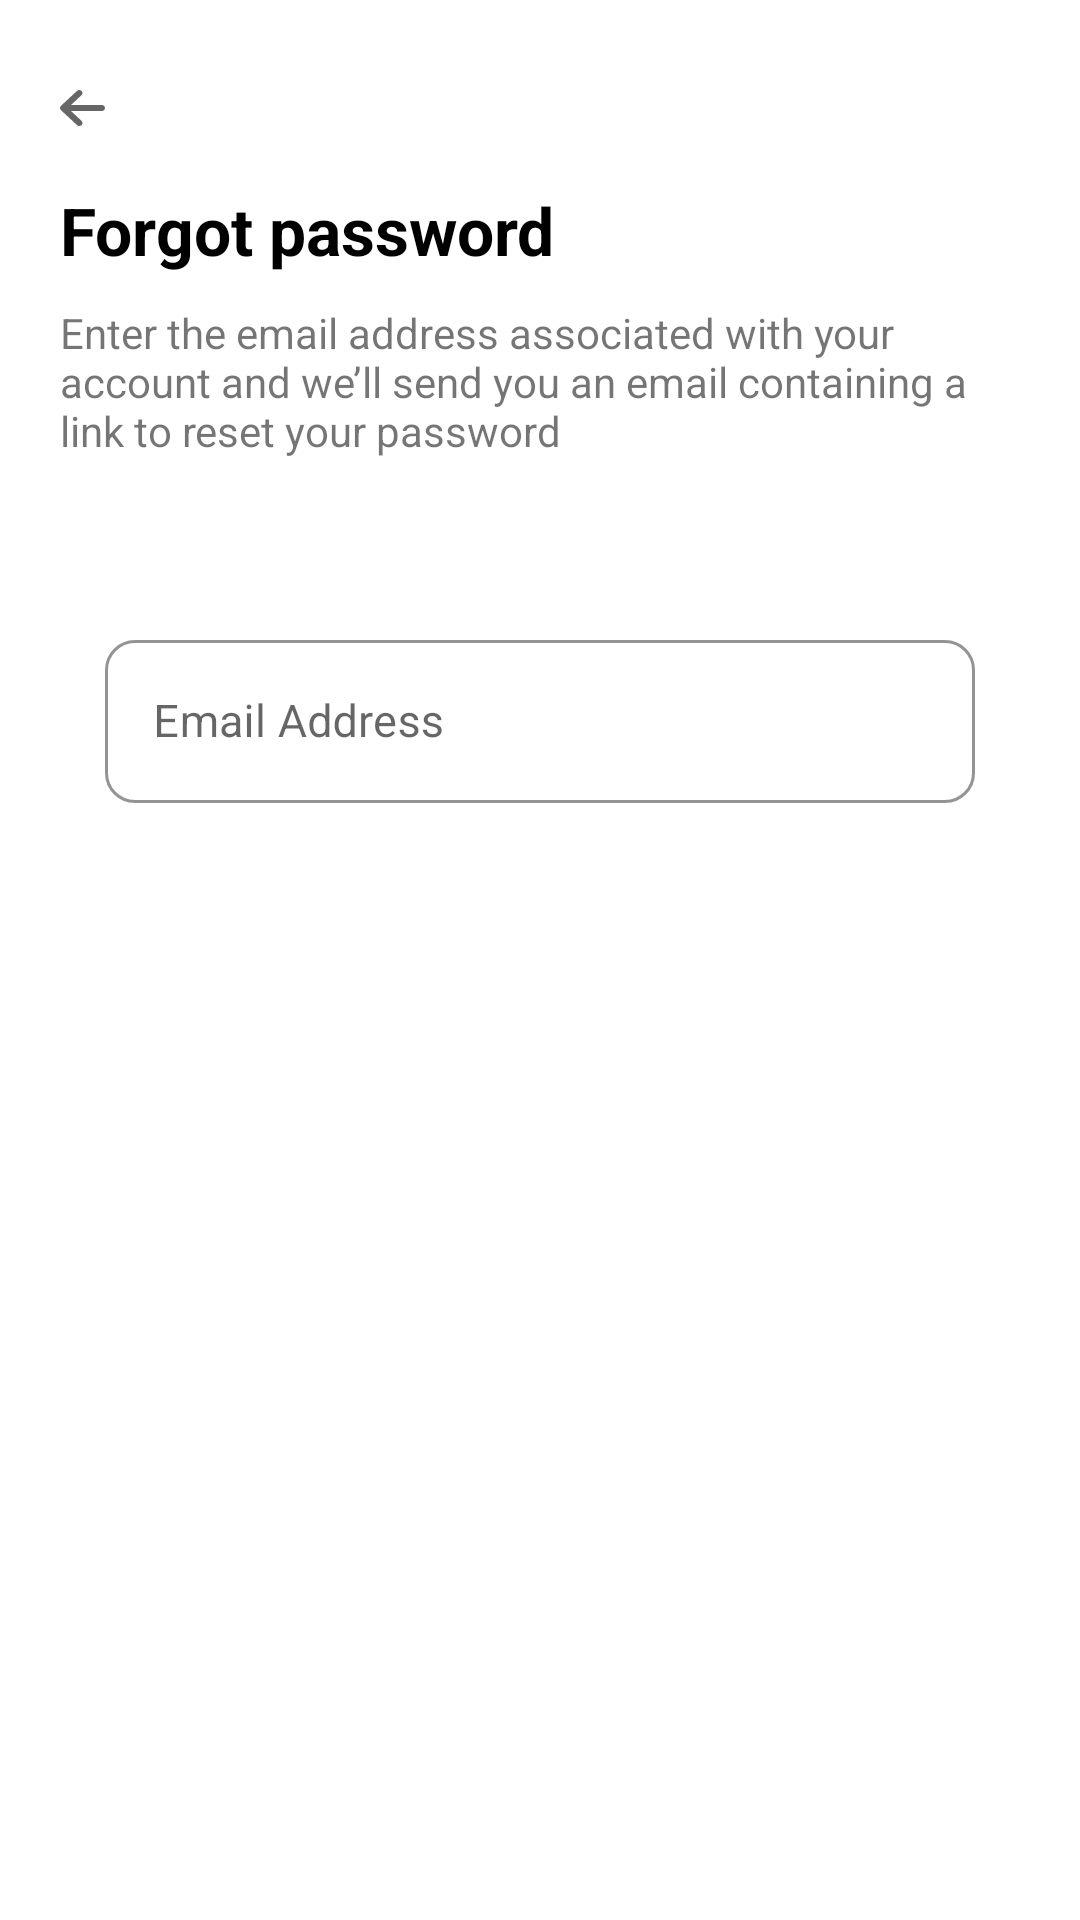

This screen was rendered from an Android layout file. Write that file and the resources it references.
<!-- AndroidManifest.xml: application theme Theme.FitnessClubApp -->
<!-- res/layout/fragment_forgot_password.xml -->
<?xml version="1.0" encoding="utf-8"?>
<layout xmlns:android="http://schemas.android.com/apk/res/android"
    xmlns:app="http://schemas.android.com/apk/res-auto"
    xmlns:tools="http://schemas.android.com/tools">

    <data>

    </data>

    <RelativeLayout
        android:layout_width="match_parent"
        android:layout_height="match_parent"
        tools:context=".views.fragments.ForgotPasswordFragment">

        <LinearLayout
            android:layout_width="match_parent"
            android:layout_height="wrap_content"
            android:layout_marginStart="20dp"
            android:layout_marginTop="30dp"
            android:layout_marginEnd="20dp"
            android:orientation="vertical">

            <LinearLayout
                android:layout_width="match_parent"
                android:layout_height="wrap_content"
                android:layout_marginBottom="15dp"
                android:orientation="vertical">

                <ImageButton
                    android:id="@+id/backButton"
                    android:layout_width="wrap_content"
                    android:layout_height="wrap_content"
                    android:layout_marginBottom="20dp"
                    android:background="@drawable/ic_back_btn" />

                <TextView
                    android:layout_width="wrap_content"
                    android:layout_height="wrap_content"
                    android:layout_marginBottom="10dp"
                    android:text="@string/forgot_password"
                    android:textColor="@color/black"
                    android:textSize="22sp"
                    android:textStyle="bold" />

                <LinearLayout
                    android:layout_width="wrap_content"
                    android:layout_height="wrap_content"
                    android:layout_marginBottom="20dp"
                    android:orientation="vertical">

                    <TextView
                        android:layout_width="wrap_content"
                        android:layout_height="wrap_content"
                        android:text="Enter the email address associated with your account and we’ll
send you an email containing a link to reset your password" />

                </LinearLayout>

            </LinearLayout>

            <LinearLayout
                android:layout_width="match_parent"
                android:layout_height="wrap_content"
                android:layout_marginStart="15dp"
                android:layout_marginEnd="15dp"
                android:orientation="vertical">

                <LinearLayout
                    android:layout_width="match_parent"
                    android:layout_height="wrap_content"
                    android:layout_marginTop="20dp"
                    android:layout_marginBottom="20dp"
                    android:orientation="vertical">

                    <com.google.android.material.textfield.TextInputLayout
                        android:id="@+id/emailLayout"
                        style="@style/Widget.MaterialComponents.TextInputLayout.OutlinedBox"
                        android:layout_width="match_parent"
                        android:layout_height="wrap_content"
                        android:hint="@string/email_address"
                        app:boxBackgroundColor="@color/white"
                        app:boxCornerRadiusBottomEnd="10dp"
                        app:boxCornerRadiusBottomStart="10dp"
                        app:boxCornerRadiusTopEnd="10dp"
                        app:boxCornerRadiusTopStart="10dp"
                        app:boxStrokeColor="@color/btn_color"
                        app:hintTextColor="@color/black">

                        <com.google.android.material.textfield.TextInputEditText
                            android:id="@+id/email"
                            android:layout_width="match_parent"
                            android:layout_height="wrap_content"
                            android:imeOptions="actionNext"
                            android:inputType="textEmailAddress"
                            android:singleLine="true"
                            android:textColor="@color/black"
                            android:textSize="15sp" />

                    </com.google.android.material.textfield.TextInputLayout>


                </LinearLayout>

                <LinearLayout
                    android:layout_width="match_parent"
                    android:layout_height="wrap_content"
                    android:gravity="center"
                    android:orientation="vertical">

                    <androidx.appcompat.widget.AppCompatButton
                        android:id="@+id/sendResetLinkButton"
                        android:layout_width="match_parent"
                        android:layout_height="wrap_content"
                        android:layout_marginTop="10dp"
                        android:layout_marginBottom="20dp"
                        android:background="@drawable/rounded_corner"
                        android:backgroundTint="@color/btn_color"
                        android:paddingTop="15dp"
                        android:paddingBottom="15dp"
                        android:text="@string/send_reset_link"
                        android:textAllCaps="false"
                        android:textColor="@color/white" />

                </LinearLayout>

            </LinearLayout>

        </LinearLayout>

    </RelativeLayout>
</layout>
<!-- resources referenced by this layout -->
<resources>
  <color name="black">#FF000000</color>
  <color name="btn_color">#39683F</color>
  <color name="white">#FFFFFFFF</color>
  <!-- drawable ic_back_btn (drawable) -->
  <vector xmlns:android="http://schemas.android.com/apk/res/android"
      android:width="15dp"
      android:height="12dp"
      android:viewportWidth="15"
      android:viewportHeight="12">
    <path
        android:pathData="M0.314,5.294C-0.105,5.685 -0.105,6.319 0.314,6.709L5.671,11.707C6.09,12.098 6.77,12.098 7.188,11.707C7.607,11.317 7.607,10.682 7.188,10.292L3.656,7L13.929,7C14.521,7 15,6.553 15,6C15,5.447 14.521,5 13.929,5L3.659,5L7.185,1.708C7.603,1.317 7.603,0.683 7.185,0.293C6.766,-0.098 6.087,-0.098 5.668,0.293L0.311,5.291L0.314,5.294Z"
        android:fillColor="#000000"
        android:fillAlpha="0.6"/>
  </vector>
  <string name="email_address">Email Address</string>
  <string name="forgot_password">Forgot password</string>
  <string name="send_reset_link">Send Reset Link</string>
  <style name="Theme.FitnessClubApp" parent="Theme.MaterialComponents.DayNight.NoActionBar">
          
          <item name="colorPrimary">@color/purple_500</item>
          <item name="colorPrimaryVariant">#D5F2D9</item>
          <item name="colorOnPrimary">@color/white</item>
          
          <item name="colorSecondary">@color/teal_200</item>
          <item name="colorSecondaryVariant">@color/teal_700</item>
          <item name="colorOnSecondary">@color/black</item>
          
          <item name="android:statusBarColor" tools:targetApi="l">?attr/colorPrimaryVariant</item>
          
      </style>
  <color name="purple_500">#FF6200EE</color>
  <color name="teal_200">#FF03DAC5</color>
  <color name="teal_700">#FF018786</color>
</resources>
